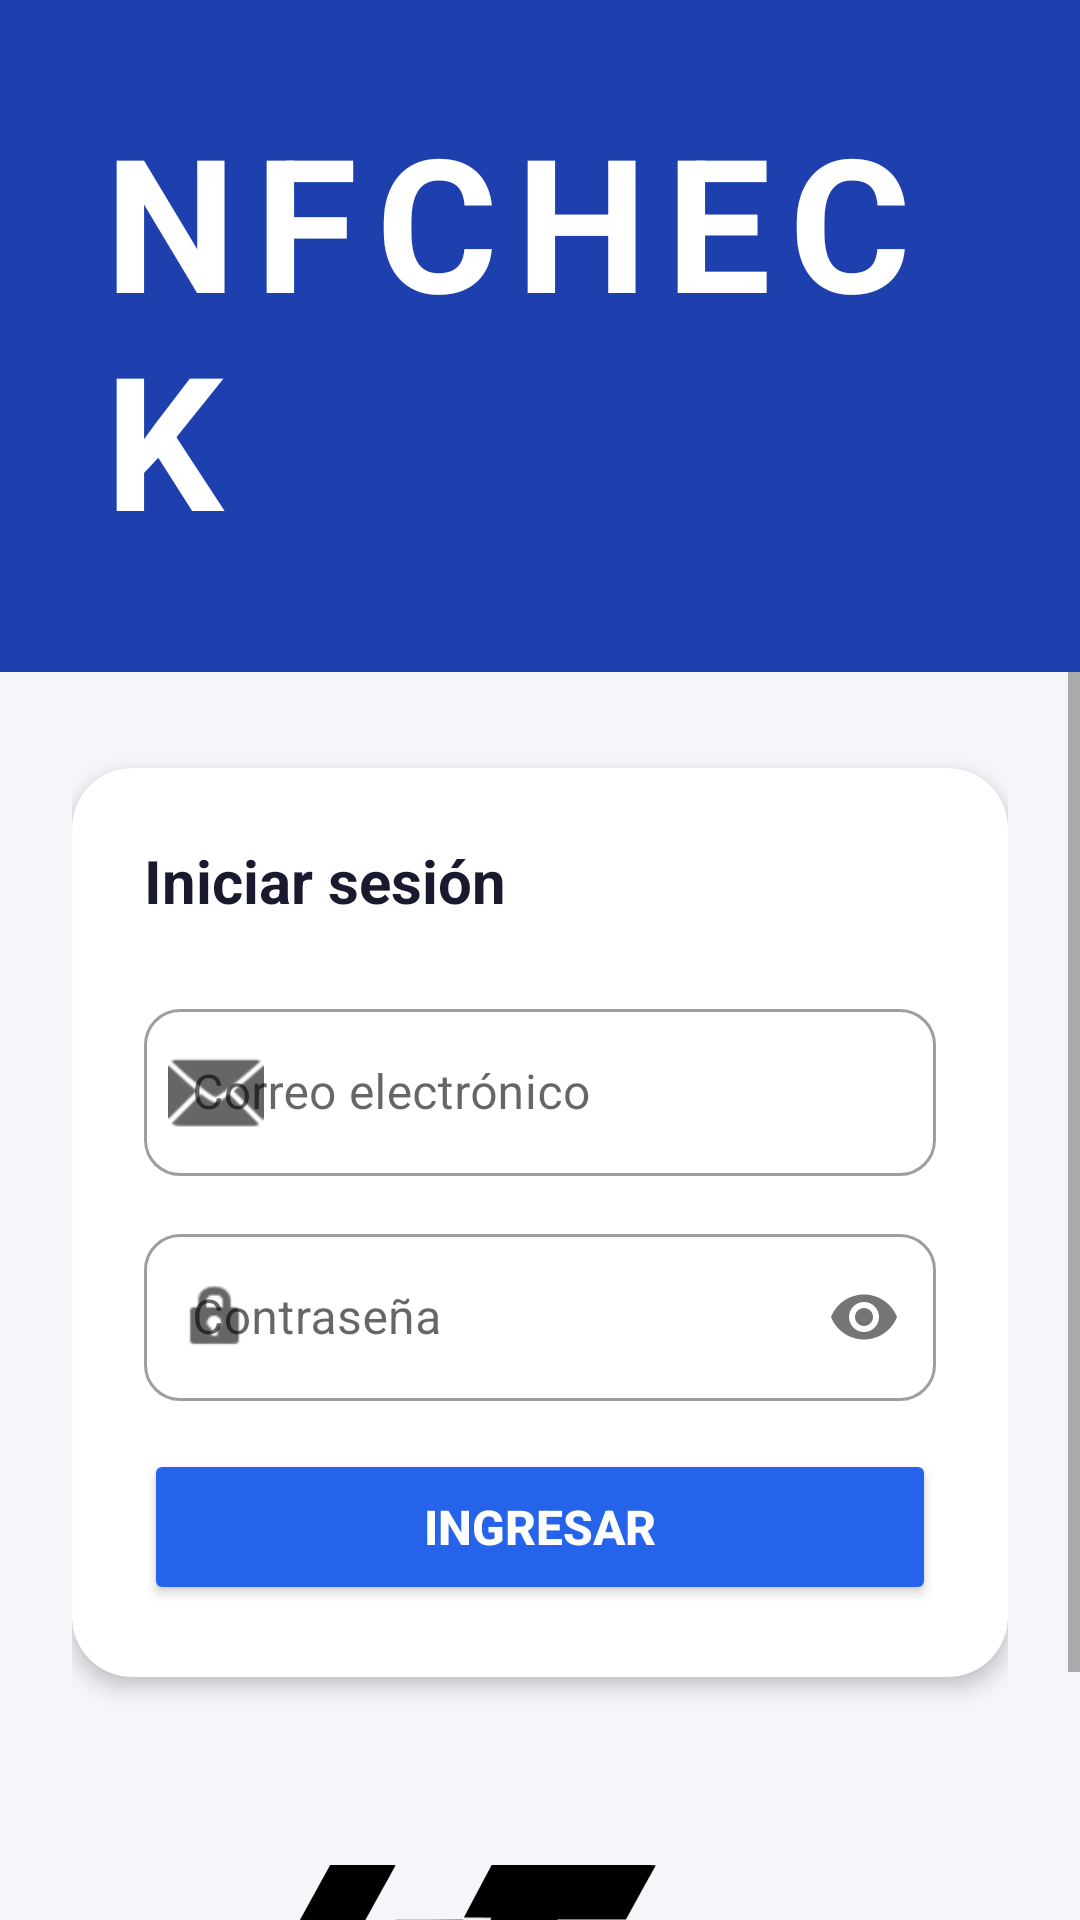

Android layout source for this screen:
<!-- AndroidManifest.xml: application theme Theme.Estilo1 -->
<!-- res/layout/activity_login.xml -->
<?xml version="1.0" encoding="utf-8"?>
<LinearLayout xmlns:android="http://schemas.android.com/apk/res/android"
    xmlns:app="http://schemas.android.com/apk/res-auto"
    android:layout_width="match_parent"
    android:layout_height="match_parent"
    android:orientation="vertical"
    android:background="#F4F6F9">

    
    <androidx.cardview.widget.CardView
        android:layout_width="match_parent"
        android:layout_height="0dp"
        android:layout_weight="0.35"
        app:cardCornerRadius="0dp"
        app:cardElevation="0dp"
        app:cardBackgroundColor="#1E40AF">

        <LinearLayout
            android:layout_width="match_parent"
            android:layout_height="match_parent"
            android:orientation="vertical"
            android:gravity="center"
            android:padding="32dp">

            <TextView
                android:layout_width="wrap_content"
                android:layout_height="wrap_content"
                android:text="NFCHECK"
                android:textSize="62sp"
                android:textStyle="bold"
                android:textColor="#FFFFFF"
                android:letterSpacing="0.1"
                android:layout_marginBottom="4dp"/>

            <TextView
                android:layout_width="wrap_content"
                android:layout_height="wrap_content"
                android:text="Control de asistencias NFC"
                android:textSize="13sp"
                android:textColor="#BFDBFE"/>
        </LinearLayout>
    </androidx.cardview.widget.CardView>

    
    <ScrollView
        android:layout_width="match_parent"
        android:layout_height="0dp"
        android:layout_weight="0.65"
        android:fillViewport="true">

        <LinearLayout
            android:layout_width="match_parent"
            android:layout_height="wrap_content"
            android:orientation="vertical"
            android:padding="24dp"
            android:gravity="center_horizontal">

            <androidx.cardview.widget.CardView
                android:layout_width="match_parent"
                android:layout_height="wrap_content"
                android:layout_marginTop="8dp"
                app:cardCornerRadius="20dp"
                app:cardElevation="4dp"
                app:cardBackgroundColor="#FFFFFF">

                <LinearLayout
                    android:layout_width="match_parent"
                    android:layout_height="wrap_content"
                    android:orientation="vertical"
                    android:padding="24dp">

                    <TextView
                        android:layout_width="match_parent"
                        android:layout_height="wrap_content"
                        android:text="Iniciar sesión"
                        android:textSize="20sp"
                        android:textStyle="bold"
                        android:textColor="#1A1A2E"
                        android:layout_marginBottom="24dp"/>

                    <com.google.android.material.textfield.TextInputLayout
                        android:layout_width="match_parent"
                        android:layout_height="wrap_content"
                        android:hint="Correo electrónico"
                        style="@style/Widget.MaterialComponents.TextInputLayout.OutlinedBox"
                        android:layout_marginBottom="14dp"
                        app:boxCornerRadiusTopStart="12dp"
                        app:boxCornerRadiusTopEnd="12dp"
                        app:boxCornerRadiusBottomStart="12dp"
                        app:boxCornerRadiusBottomEnd="12dp"
                        app:startIconDrawable="@android:drawable/ic_dialog_email">

                        <com.google.android.material.textfield.TextInputEditText
                            android:id="@+id/etCorreo"
                            android:layout_width="match_parent"
                            android:layout_height="wrap_content"
                            android:inputType="textEmailAddress"
                            android:imeOptions="actionNext"/>
                    </com.google.android.material.textfield.TextInputLayout>

                    <com.google.android.material.textfield.TextInputLayout
                        android:layout_width="match_parent"
                        android:layout_height="wrap_content"
                        android:hint="Contraseña"
                        style="@style/Widget.MaterialComponents.TextInputLayout.OutlinedBox"
                        android:layout_marginBottom="8dp"
                        app:passwordToggleEnabled="true"
                        app:boxCornerRadiusTopStart="12dp"
                        app:boxCornerRadiusTopEnd="12dp"
                        app:boxCornerRadiusBottomStart="12dp"
                        app:boxCornerRadiusBottomEnd="12dp"
                        app:startIconDrawable="@android:drawable/ic_lock_idle_lock">

                        <com.google.android.material.textfield.TextInputEditText
                            android:id="@+id/etPassword"
                            android:layout_width="match_parent"
                            android:layout_height="wrap_content"
                            android:inputType="textPassword"
                            android:imeOptions="actionDone"/>
                    </com.google.android.material.textfield.TextInputLayout>

                    
                    <TextView
                        android:id="@+id/txtBloqueo"
                        android:layout_width="match_parent"
                        android:layout_height="wrap_content"
                        android:text=""
                        android:textSize="13sp"
                        android:textColor="#DC2626"
                        android:gravity="center"
                        android:layout_marginBottom="12dp"
                        android:visibility="gone"/>

                    <Button
                        android:id="@+id/btnLogin"
                        android:layout_width="match_parent"
                        android:layout_height="52dp"
                        android:text="Ingresar"
                        android:textColor="#FFFFFF"
                        android:textStyle="bold"
                        android:textSize="16sp"
                        android:backgroundTint="#2563EB"
                        android:layout_marginTop="8dp"
                        app:cornerRadius="14dp"/>

                </LinearLayout>
            </androidx.cardview.widget.CardView>
            <ImageView
                android:layout_width="200dp"
                android:layout_height="100dp"
                android:layout_marginTop="60dp"
                android:src="@drawable/utcj"/>
        </LinearLayout>
    </ScrollView>

</LinearLayout>
<!-- resources referenced by this layout -->
<resources>
  <!-- drawable utcj: vector/xml drawable (drawable, 3944 chars, omitted) -->
  <style name="Theme.Estilo1" parent="Theme.MaterialComponents.DayNight.NoActionBar">
          
          <item name="colorPrimary">#19DBD1</item>
          <item name="colorPrimaryVariant">@color/personal_category</item>
          <item name="colorOnPrimary">@color/background_card</item>
          
          <item name="colorSecondary">@color/teal_200</item>
          <item name="colorSecondaryVariant">@color/teal_700</item>
          <item name="colorOnSecondary">@color/black</item>
          
          <item name="android:statusBarColor">#19DBD1</item>
          
      </style>
  <color name="personal_category">#00BCD4</color>
  <color name="background_card">#FF081A4A</color>
  <color name="teal_200">#FF03DAC5</color>
  <color name="teal_700">#FF018786</color>
  <color name="black">#FF000000</color>
</resources>
